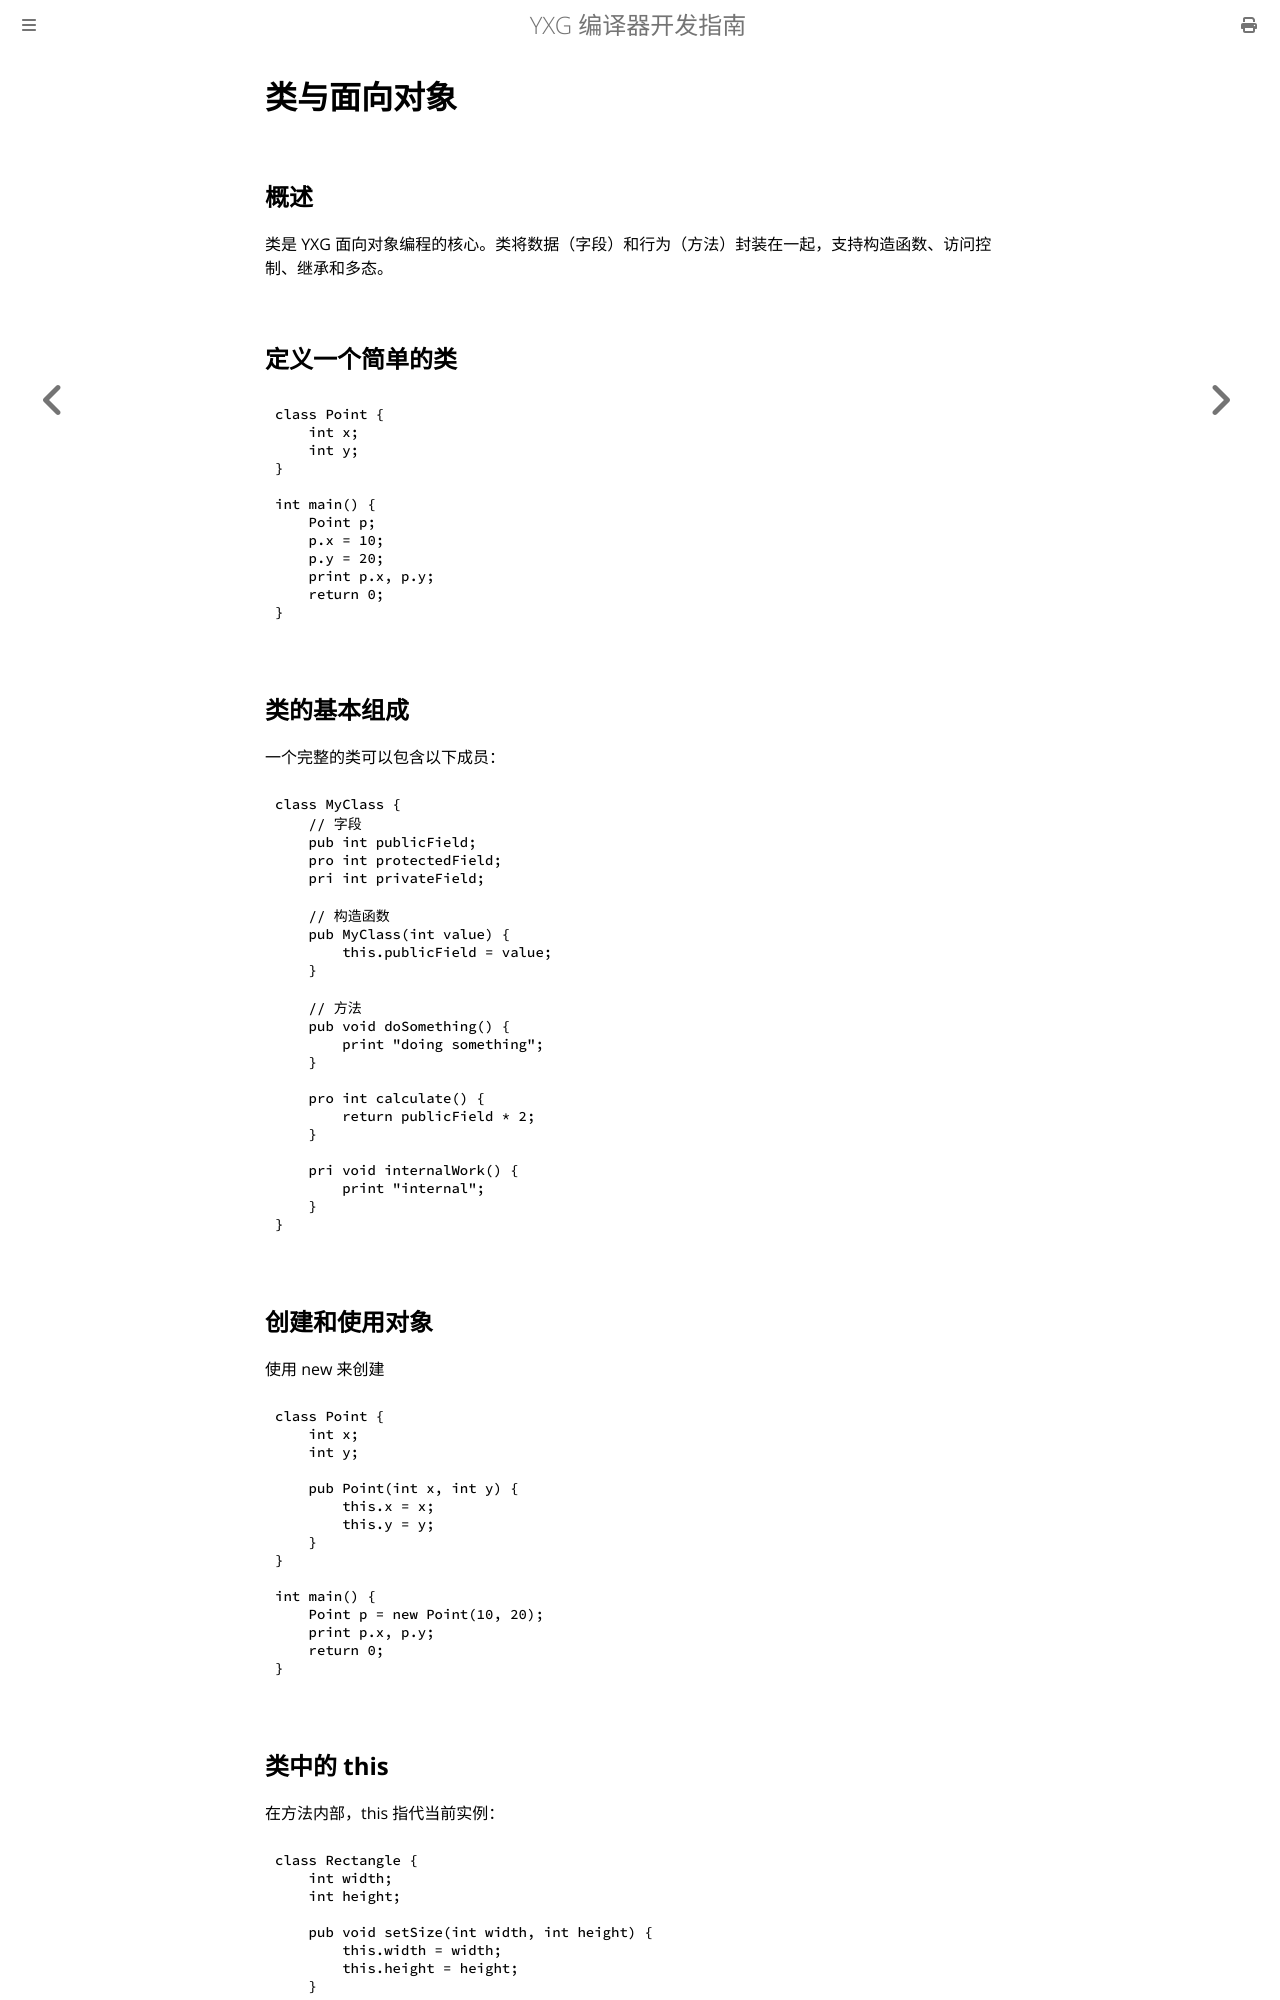

repository: yxyssg/yxg_language · page: part2/classes.html · generator: mdbook

# 类与面向对象

## 概述

类是 YXG 面向对象编程的核心。类将数据（字段）和行为（方法）封装在一起，支持构造函数、访问控制、继承和多态。

## 定义一个简单的类

    class Point {
        int x;
        int y;
    }

    int main() {
        Point p;
        p.x = 10;
        p.y = 20;
        print p.x, p.y;
        return 0;
    }

## 类的基本组成

一个完整的类可以包含以下成员：

    class MyClass {
        // 字段
        pub int publicField;
        pro int protectedField;
        pri int privateField;

        // 构造函数
        pub MyClass(int value) {
            this.publicField = value;
        }

        // 方法
        pub void doSomething() {
            print "doing something";
        }

        pro int calculate() {
            return publicField * 2;
        }

        pri void internalWork() {
            print "internal";
        }
    }

## 创建和使用对象
使用 new 来创建

    class Point {
        int x;
        int y;

        pub Point(int x, int y) {
            this.x = x;
            this.y = y;
        }
    }

    int main() {
        Point p = new Point(10, 20);
        print p.x, p.y;
        return 0;
    }

## 类中的 this

在方法内部，this 指代当前实例：

    class Rectangle {
        int width;
        int height;

        pub void setSize(int width, int height) {
            this.width = width;
            this.height = height;
        }

        pub int area() {
            return this.width * this.height;
        }
    }

当参数名和字段名相同时，必须用 this 区分。名字不冲突时 this 可以省略。
